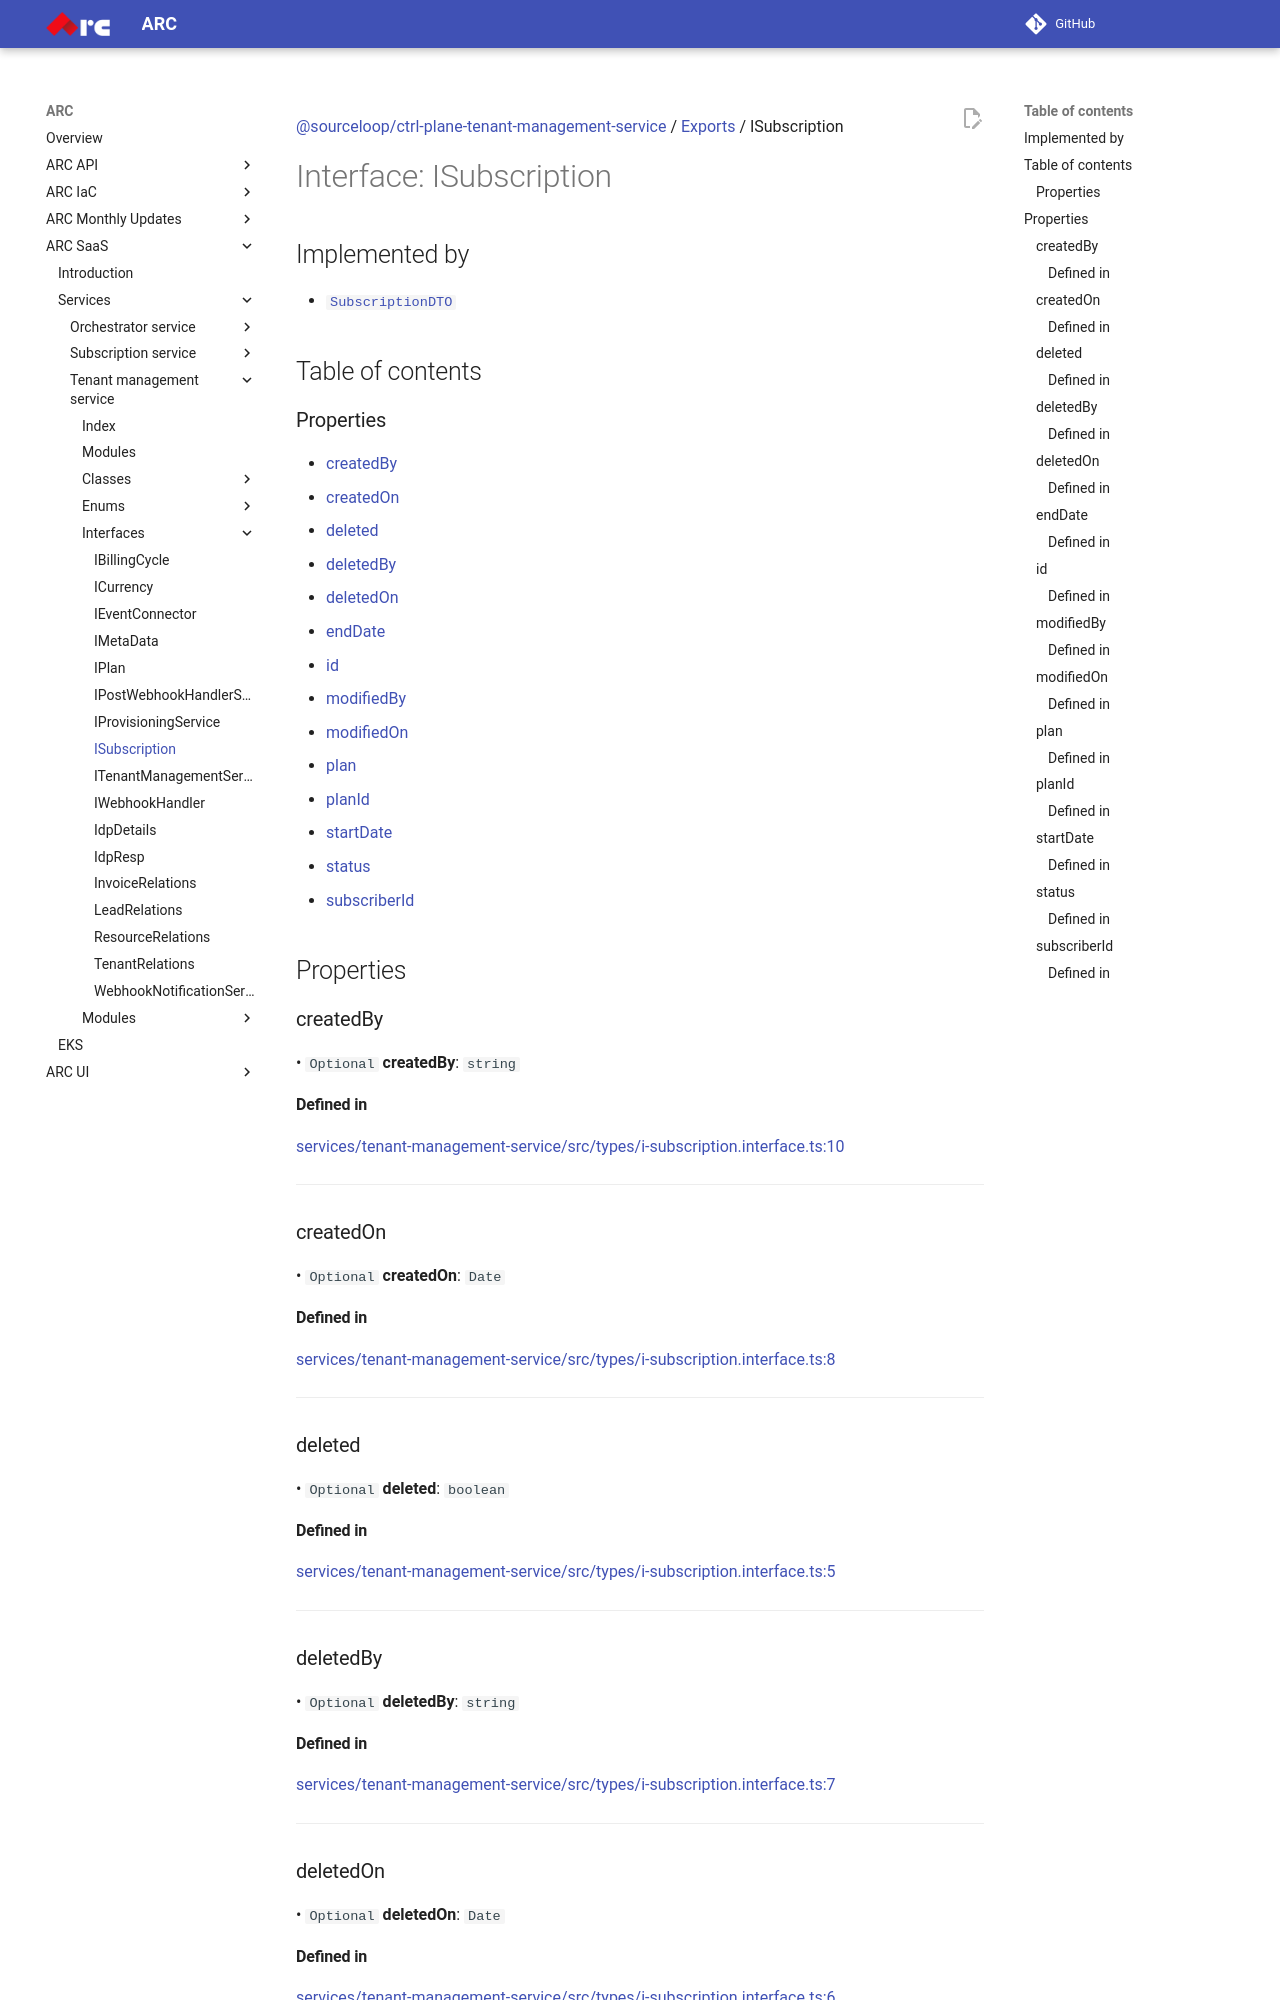

repository: sourcefuse/arc-docs · page: arc-saas-docs/services/tenant-management-service/interfaces/ISubscription/index.html · generator: mkdocs

[@sourceloop/ctrl-plane-tenant-management-service](../README.md) / [Exports](../modules.md) / ISubscription

# Interface: ISubscription

## Implemented by

- [`SubscriptionDTO`](../classes/SubscriptionDTO.md)

## Table of contents

### Properties

- [createdBy](ISubscription.md#createdby)
- [createdOn](ISubscription.md#createdon)
- [deleted](ISubscription.md#deleted)
- [deletedBy](ISubscription.md#deletedby)
- [deletedOn](ISubscription.md#deletedon)
- [endDate](ISubscription.md#enddate)
- [id](ISubscription.md#id)
- [modifiedBy](ISubscription.md#modifiedby)
- [modifiedOn](ISubscription.md#modifiedon)
- [plan](ISubscription.md#plan)
- [planId](ISubscription.md#planid)
- [startDate](ISubscription.md#startdate)
- [status](ISubscription.md#status)
- [subscriberId](ISubscription.md#subscriberid)

## Properties

### createdBy

• `Optional` **createdBy**: `string`

#### Defined in

[services/tenant-management-service/src/types/i-subscription.interface.ts:10](https://github.com/sourcefuse/arc-saas/blob/27b4636/services/tenant-management-service/src/types/i-subscription.interface.ts#L10)

___

### createdOn

• `Optional` **createdOn**: `Date`

#### Defined in

[services/tenant-management-service/src/types/i-subscription.interface.ts:8](https://github.com/sourcefuse/arc-saas/blob/27b4636/services/tenant-management-service/src/types/i-subscription.interface.ts#L8)

___

### deleted

• `Optional` **deleted**: `boolean`

#### Defined in

[services/tenant-management-service/src/types/i-subscription.interface.ts:5](https://github.com/sourcefuse/arc-saas/blob/27b4636/services/tenant-management-service/src/types/i-subscription.interface.ts#L5)

___

### deletedBy

• `Optional` **deletedBy**: `string`

#### Defined in

[services/tenant-management-service/src/types/i-subscription.interface.ts:7](https://github.com/sourcefuse/arc-saas/blob/27b4636/services/tenant-management-service/src/types/i-subscription.interface.ts#L7)

___

### deletedOn

• `Optional` **deletedOn**: `Date`

#### Defined in

[services/tenant-management-service/src/types/i-subscription.interface.ts:6](https://github.com/sourcefuse/arc-saas/blob/27b4636/services/tenant-management-service/src/types/i-subscription.interface.ts#L6)

___

### endDate

• **endDate**: `string`
